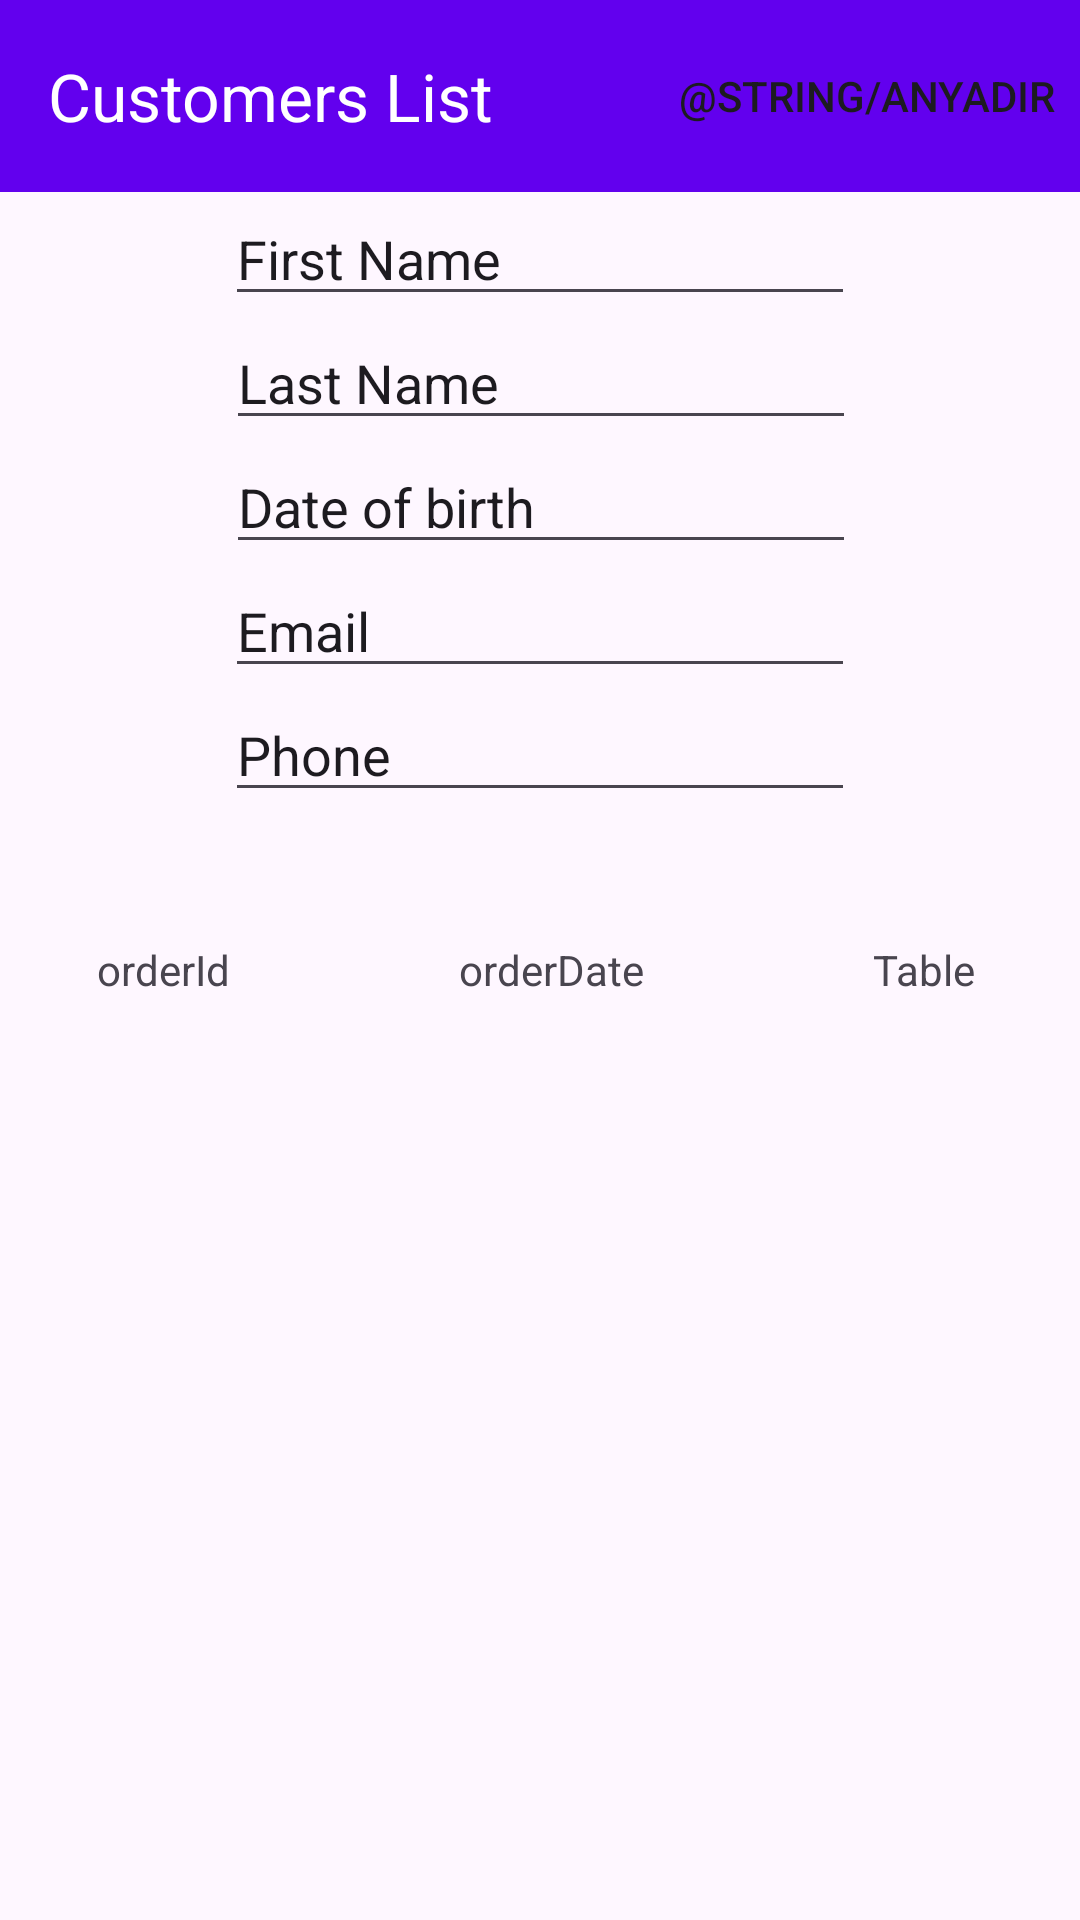

Here is an Android app screen rendered from its layout file. Give the layout XML and the strings, colors and styles it references.
<!-- AndroidManifest.xml: application theme Theme.RecyclerViewRetrofitFrancisco -->
<!-- res/layout/activity_detalle_y_orders.xml -->
<?xml version="1.0" encoding="utf-8"?>
<androidx.constraintlayout.widget.ConstraintLayout xmlns:android="http://schemas.android.com/apk/res/android"
    xmlns:app="http://schemas.android.com/apk/res-auto"
    xmlns:tools="http://schemas.android.com/tools"
    android:layout_width="match_parent"
    android:layout_height="match_parent">


    <androidx.coordinatorlayout.widget.CoordinatorLayout
        android:id="@+id/coordinatorLayout"
        android:layout_width="match_parent"
        android:layout_height="0dp"
        app:layout_constraintStart_toStartOf="parent"
        app:layout_constraintTop_toTopOf="parent">

        <com.google.android.material.appbar.MaterialToolbar
            android:id="@+id/topAppBarOrders"
            android:layout_width="match_parent"
            android:layout_height="?attr/actionBarSize"
            android:background="@color/design_default_color_primary"
            app:menu="@menu/order_menu"
            app:title="Customers List"
            app:titleTextColor="@color/white" />
    </androidx.coordinatorlayout.widget.CoordinatorLayout>


    <EditText
        android:id="@+id/firstName"
        android:layout_width="wrap_content"
        android:layout_height="wrap_content"
        android:ems="10"
        android:inputType="text"
        android:text="First Name"
        app:layout_constraintEnd_toEndOf="parent"
        app:layout_constraintStart_toStartOf="parent"
        app:layout_constraintTop_toBottomOf="@+id/coordinatorLayout" />

    <EditText
        android:id="@+id/lastNameTv"
        android:layout_width="wrap_content"
        android:layout_height="wrap_content"
        android:ems="10"
        android:inputType="text"
        android:text="Last Name"
        app:layout_constraintEnd_toEndOf="parent"
        app:layout_constraintHorizontal_bias="0.502"
        app:layout_constraintStart_toStartOf="parent"
        app:layout_constraintTop_toBottomOf="@+id/firstName" />

    <EditText
        android:id="@+id/dateOfBirthTv"
        android:layout_width="wrap_content"
        android:layout_height="wrap_content"
        android:ems="10"
        android:inputType="date"
        android:text="Date of birth"
        app:layout_constraintEnd_toEndOf="parent"
        app:layout_constraintHorizontal_bias="0.502"
        app:layout_constraintStart_toStartOf="parent"
        app:layout_constraintTop_toBottomOf="@+id/lastNameTv" />

    <EditText
        android:id="@+id/emailTv"
        android:layout_width="wrap_content"
        android:layout_height="wrap_content"
        android:ems="10"
        android:inputType="textEmailAddress"
        android:text="Email"
        app:layout_constraintEnd_toEndOf="parent"
        app:layout_constraintStart_toStartOf="parent"
        app:layout_constraintTop_toBottomOf="@+id/dateOfBirthTv" />

    <EditText
        android:id="@+id/phoneTv"
        android:layout_width="wrap_content"
        android:layout_height="wrap_content"
        android:ems="10"
        android:inputType="phone"
        android:text="Phone
"
        app:layout_constraintBottom_toTopOf="@+id/guideline5"
        app:layout_constraintEnd_toEndOf="parent"
        app:layout_constraintStart_toStartOf="parent"
        app:layout_constraintTop_toBottomOf="@+id/emailTv"
        app:layout_constraintVertical_bias="0.0" />

    <TextView
        android:id="@+id/orderIdTv"
        android:layout_width="wrap_content"
        android:layout_height="wrap_content"
        android:text="orderId"
        app:layout_constraintBottom_toTopOf="@+id/guideline2"
        app:layout_constraintStart_toStartOf="@+id/guideline6"
        app:layout_constraintTop_toTopOf="@+id/guideline5" />

    <TextView
        android:id="@+id/orderDateTv"
        android:layout_width="wrap_content"
        android:layout_height="wrap_content"
        android:text="orderDate"
        app:layout_constraintBottom_toTopOf="@+id/guideline2"
        app:layout_constraintEnd_toStartOf="@+id/table"
        app:layout_constraintStart_toEndOf="@+id/orderIdTv"
        app:layout_constraintTop_toTopOf="@+id/guideline5" />

    <TextView
        android:id="@+id/table"
        android:layout_width="wrap_content"
        android:layout_height="wrap_content"
        android:text="Table"
        app:layout_constraintBottom_toTopOf="@+id/guideline2"
        app:layout_constraintEnd_toEndOf="parent"
        app:layout_constraintHorizontal_bias="0.86"
        app:layout_constraintStart_toEndOf="@+id/orderIdTv"
        app:layout_constraintTop_toTopOf="@+id/guideline5" />

    <androidx.recyclerview.widget.RecyclerView
        android:id="@+id/ordersRecyclerView"
        android:layout_width="416dp"
        android:layout_height="192dp"
        app:layout_constraintStart_toStartOf="parent"
        app:layout_constraintTop_toTopOf="@+id/guideline2" />

    <androidx.constraintlayout.widget.Guideline
        android:id="@+id/guideline2"
        android:layout_width="wrap_content"
        android:layout_height="wrap_content"
        android:orientation="horizontal"
        app:layout_constraintGuide_percent="0.54" />

    <androidx.constraintlayout.widget.Guideline
        android:id="@+id/guideline5"
        android:layout_width="wrap_content"
        android:layout_height="wrap_content"
        android:orientation="horizontal"
        app:layout_constraintGuide_percent="0.47" />

    <androidx.constraintlayout.widget.Guideline
        android:id="@+id/guideline6"
        android:layout_width="wrap_content"
        android:layout_height="wrap_content"
        android:orientation="vertical"
        app:layout_constraintGuide_percent="0.09" />


</androidx.constraintlayout.widget.ConstraintLayout>
<!-- resources referenced by this layout -->
<resources>
  <color name="white">#FFFFFFFF</color>
  <style name="Theme.RecyclerViewRetrofitFrancisco" parent="Base.Theme.RecyclerViewRetrofitFrancisco" />
  <style name="Base.Theme.RecyclerViewRetrofitFrancisco" parent="Theme.Material3.DayNight.NoActionBar">
          
  
      </style>
</resources>
